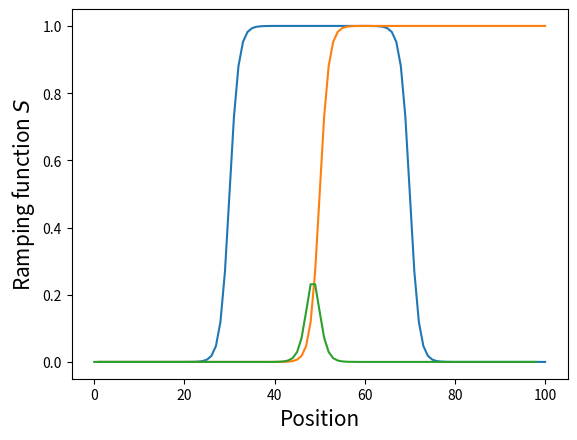

Python code for this plot:
import numpy as np
import matplotlib.pyplot as plt

def spatial_ramping_S_bw(i, ib, iw, kappa):
    value = 1.0 - (1/(1+np.exp(2*kappa*(i-ib))) + 1/(1+np.exp(2*kappa*(iw-i))))
    if value < 1e-4:
        return 0.0
    elif value > 1 - 1e-4:
        return 1.0
    return value

def spatial_ramping_S_b(i, ib, kappa):
    value = 1.0 - 1/(1+np.exp(2*kappa*(i-ib)))
    if value < 1e-4:
        return 0.0
    elif value > 1 - 1e-4:
        return 1.0
    return value

N = 100  # Number of sites

kappa = 0.5
ib = 30
iw = 70

dt = 1.0
number_of_timesteps = 20  # 3000 #7000
t_end = dt * number_of_timesteps
frequency_of_saving = 1
RAMPING_TIME = 5

am_tilde_0 = 0.03
Delta_g = 0.0  # For smaller g, better fit on dispersion relation. Try to fit exactly v or -v in the dispersion relation for Delta_g = 0.
v = 0.0
v_max = 1.0

truncation = 1.5

lijst_ramping_bw = [v_max*spatial_ramping_S_bw(i, ib, iw, kappa) for i in range(1, N+1)]
lijst_ramping_b = [v_max*spatial_ramping_S_b(i, 50, kappa) for i in range(1, N+1)]

plt.plot(range(1,N+1), lijst_ramping_bw)
plt.xlabel("Position", fontsize = 15)
plt.ylabel(r"Ramping function $S$", fontsize = 15)
plt.show()


plt.plot(range(1,N+1), lijst_ramping_b)
plt.xlabel("Position", fontsize = 15)
plt.ylabel(r"Ramping function $S$", fontsize = 15)
plt.show()


plt.plot(range(N-1), [lijst_ramping_b[i+1]-lijst_ramping_b[i] for i in range(N-1)])
plt.show()

